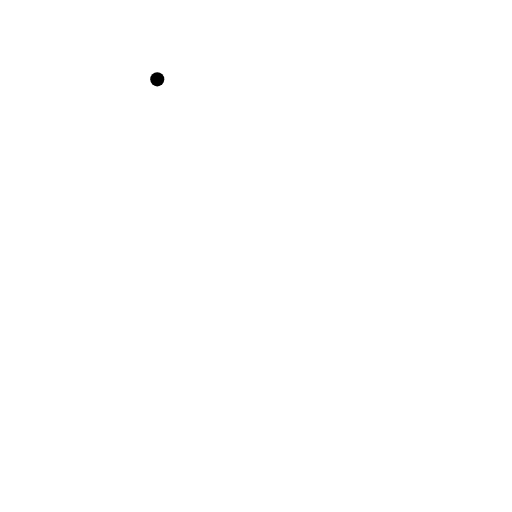
t = 0.00 s
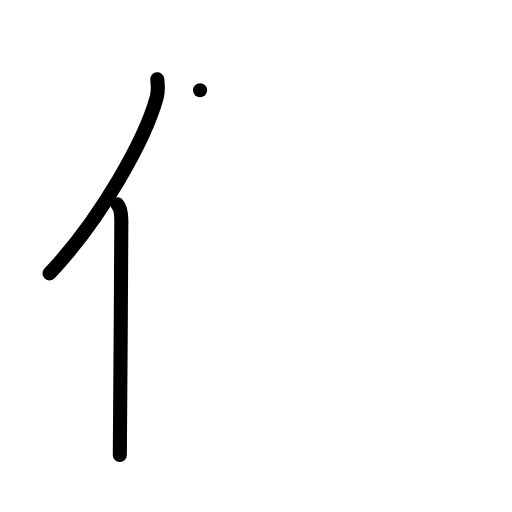
t = 2.00 s
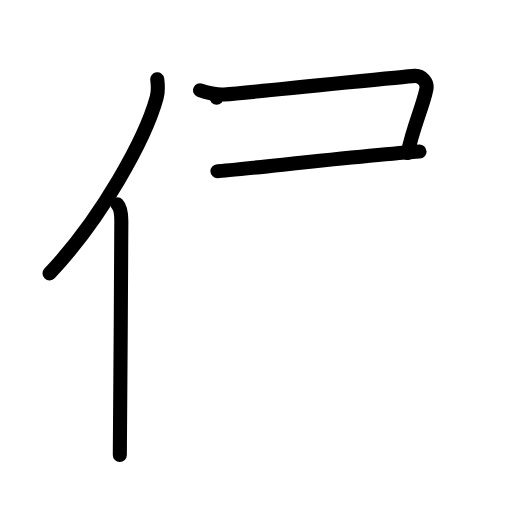
t = 4.00 s
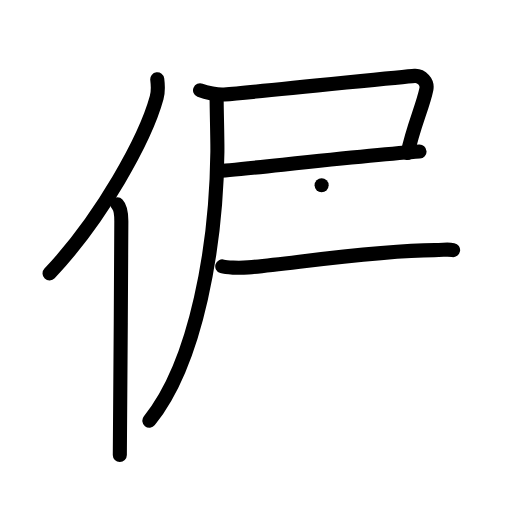
t = 6.00 s
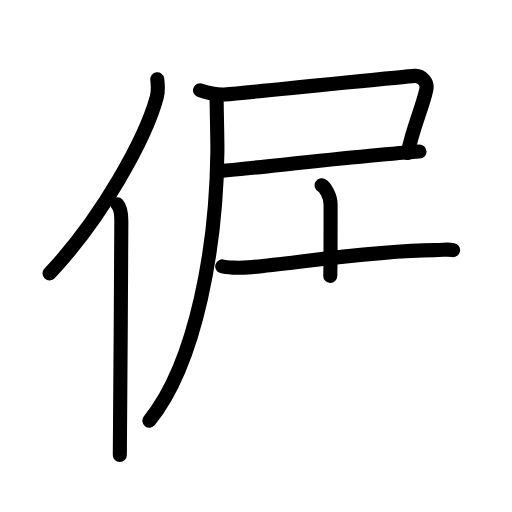
t = 6.75 s
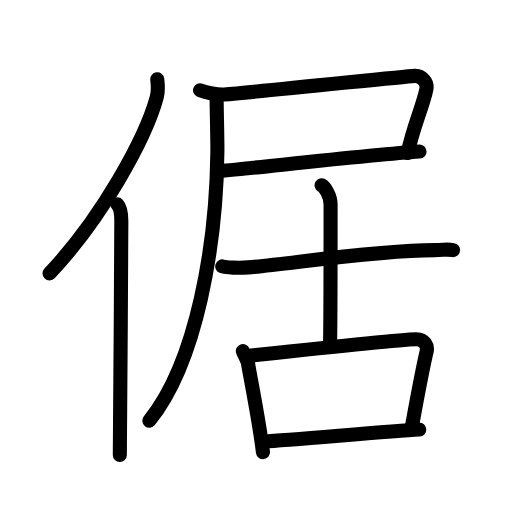
t = 10.00 s

The animated SVG that drew these frames (rendered in a browser with its animation timeline set to each time). Animation: 31 SMIL elements (animate=31); one cycle of 10.00 s.

<?xml version="1.0" encoding="UTF-8"?>
<!--
AniKanjiVG is licensed by CC-BY-SA Paul C. Sommerhoff (https://bitbucket.org/sommerhoff/anikanjivg).
AniKanjiVG uses KanjiVG which is licensed by CC-BY-SA Ulrich Apel (http://kanjivg.tagaini.net).
See also http://creativecommons.org/licenses/by-sa/3.0/
-->
<svg xmlns:kvg='http://kanjivg.tagaini.net' xmlns='http://www.w3.org/2000/svg' width='109' height='109' viewBox='0 0 109 109' style='fill:none;stroke:#000000;stroke-width:3;stroke-linecap:round;stroke-linejoin:round;' id="kvg:kanji_05028"><g id="kvg:05028" kvg:element="倨"><g id="kvg:05028-g1" kvg:element="亻" kvg:variant="true" kvg:original="人" kvg:position="left" kvg:radical="general"><path id="kvg:05028-s1" kvg:type="㇒" d="M33.48,16.89c0.14,1.12,0.25,2.53-0.13,3.91c-2.39,8.72-11.65,25.59-22.8,37.41"><animate attributeName="d" begin="0.0s" dur="0.5s" from="M33.48,16.89C33.48,16.89,33.48,16.89,33.48,16.89" to="M33.48,16.89c0.14,1.12,0.25,2.53-0.13,3.91" />
<animate attributeName="d" begin="0.5s" dur="0.5s" from="M33.48,16.89c0.14,1.12,0.25,2.53-0.13,3.91c0,0,0,0,0,0,0" to="M33.48,16.89c0.14,1.12,0.25,2.53-0.13,3.91c-2.39,8.72-11.65,25.59-22.8,37.41" />
</path>
<path id="kvg:05028-s2" kvg:type="㇑" d="M24.99,43.5c0.66,0.68,0.84,2.19,0.84,3.58c0,14.46-0.32,40.08-0.32,49.79"><animate attributeName="d" begin="1.0s" dur="0.5s" from="M24.99,43.5C24.99,43.5,24.99,43.5,24.99,43.5" to="M24.99,43.5c0.66,0.68,0.84,2.19,0.84,3.58" />
<animate attributeName="d" begin="1.5s" dur="0.5s" from="M24.99,43.5c0.66,0.68,0.84,2.19,0.84,3.58c0,0,0,0,0,0,0" to="M24.99,43.5c0.66,0.68,0.84,2.19,0.84,3.58c0,14.46-0.32,40.08-0.32,49.79" />
<animate attributeName="d" begin="0s" dur="1.0s" from="M-100,-100" to="M-100,-100" />
</path>
</g>
<g id="kvg:05028-g2" kvg:element="居" kvg:position="right"><g id="kvg:05028-g3" kvg:element="尸" kvg:position="tare"><path id="kvg:05028-s3" kvg:type="㇕c" d="M42.59,19.23c1.29,0.52,3.8,0.99,5.17,0.88c7.4-0.58,37.54-3.75,40.51-3.96c1.47-0.1,2.81,1.33,2.5,2.85c-0.77,3.74-2.84,8.02-3.97,13.57"><animate attributeName="d" begin="2.0s" dur="0.25s" from="M42.59,19.23C42.59,19.23,42.59,19.23,42.59,19.23" to="M42.59,19.23c1.29,0.52,3.8,0.99,5.17,0.88" />
<animate attributeName="d" begin="2.25s" dur="0.25s" from="M42.59,19.23c1.29,0.52,3.8,0.99,5.17,0.88c0,0,0,0,0,0,0" to="M42.59,19.23c1.29,0.52,3.8,0.99,5.17,0.88c7.4-0.58,37.54-3.75,40.51-3.96" />
<animate attributeName="d" begin="2.5s" dur="0.25s" from="M42.59,19.23c1.29,0.52,3.8,0.99,5.17,0.88c7.4-0.58,37.54-3.75,40.51-3.96c0,0,0,0,0,0,0" to="M42.59,19.23c1.29,0.52,3.8,0.99,5.17,0.88c7.4-0.58,37.54-3.75,40.51-3.96c1.47-0.1,2.81,1.33,2.5,2.85" />
<animate attributeName="d" begin="2.75s" dur="0.25s" from="M42.59,19.23c1.29,0.52,3.8,0.99,5.17,0.88c7.4-0.58,37.54-3.75,40.51-3.96c1.47-0.1,2.81,1.33,2.5,2.85c0,0,0,0,0,0,0" to="M42.59,19.23c1.29,0.52,3.8,0.99,5.17,0.88c7.4-0.58,37.54-3.75,40.51-3.96c1.47-0.1,2.81,1.33,2.5,2.85c-0.77,3.74-2.84,8.02-3.97,13.57" />
<animate attributeName="d" begin="0s" dur="2.0s" from="M-100,-100" to="M-100,-100" />
</path>
<path id="kvg:05028-s4" kvg:type="㇐b" d="M46.29,36.44C50,36.27,78,33,89.31,32.27"><animate attributeName="d" begin="3.0s" dur="1.0s" from="M46.29,36.44C46.29,36.44,46.29,36.44,46.29,36.44" to="M46.29,36.44C50,36.27,78,33,89.31,32.27" />
<animate attributeName="d" begin="0s" dur="3.0s" from="M-100,-100" to="M-100,-100" />
</path>
<path id="kvg:05028-s5" kvg:type="㇒" d="M46.12,20.79c0,2.9,0.19,8.79,0.16,11.51c-0.22,19.67-4.32,44.65-14.48,57.26"><animate attributeName="d" begin="4.0s" dur="0.5s" from="M46.12,20.79C46.12,20.79,46.12,20.79,46.12,20.79" to="M46.12,20.79c0,2.9,0.19,8.79,0.16,11.51" />
<animate attributeName="d" begin="4.5s" dur="0.5s" from="M46.12,20.79c0,2.9,0.19,8.79,0.16,11.51c0,0,0,0,0,0,0" to="M46.12,20.79c0,2.9,0.19,8.79,0.16,11.51c-0.22,19.67-4.32,44.65-14.48,57.26" />
<animate attributeName="d" begin="0s" dur="4.0s" from="M-100,-100" to="M-100,-100" />
</path>
</g>
<g id="kvg:05028-g4" kvg:element="古"><g id="kvg:05028-g5" kvg:element="十" kvg:position="top"><path id="kvg:05028-s6" kvg:type="㇐" d="M47.32,56.71c0.79,0.24,3.42,0.38,5.53,0.21c8.66-0.71,27.18-3.68,39.64-3.68c2.12,0,2.65-0.24,3.97,0"><animate attributeName="d" begin="5.0s" dur="0.3333333333333333s" from="M47.32,56.71C47.32,56.71,47.32,56.71,47.32,56.71" to="M47.32,56.71c0.79,0.24,3.42,0.38,5.53,0.21" />
<animate attributeName="d" begin="5.333333333333333s" dur="0.3333333333333333s" from="M47.32,56.71c0.79,0.24,3.42,0.38,5.53,0.21c0,0,0,0,0,0,0" to="M47.32,56.71c0.79,0.24,3.42,0.38,5.53,0.21c8.66-0.71,27.18-3.68,39.64-3.68" />
<animate attributeName="d" begin="5.666666666666667s" dur="0.3333333333333333s" from="M47.32,56.71c0.79,0.24,3.42,0.38,5.53,0.21c8.66-0.71,27.18-3.68,39.64-3.68c0,0,0,0,0,0,0" to="M47.32,56.71c0.79,0.24,3.42,0.38,5.53,0.21c8.66-0.71,27.18-3.68,39.64-3.68c2.12,0,2.65-0.24,3.97,0" />
<animate attributeName="d" begin="0s" dur="5.0s" from="M-100,-100" to="M-100,-100" />
</path>
<path id="kvg:05028-s7" kvg:type="㇑a" d="M68.47,39.44c0.63,0.35,1.91,2.09,1.91,4.14c0,12.3,0,25.89-0.13,30.29"><animate attributeName="d" begin="6.0s" dur="0.5s" from="M68.47,39.44C68.47,39.44,68.47,39.44,68.47,39.44" to="M68.47,39.44c0.63,0.35,1.91,2.09,1.91,4.14" />
<animate attributeName="d" begin="6.5s" dur="0.5s" from="M68.47,39.44c0.63,0.35,1.91,2.09,1.91,4.14c0,0,0,0,0,0,0" to="M68.47,39.44c0.63,0.35,1.91,2.09,1.91,4.14c0,12.3,0,25.89-0.13,30.29" />
<animate attributeName="d" begin="0s" dur="6.0s" from="M-100,-100" to="M-100,-100" />
</path>
</g>
<g id="kvg:05028-g6" kvg:element="口" kvg:position="bottom"><path id="kvg:05028-s8" kvg:type="㇑" d="M51.7,74.74c0.23,0.64,1.01,2.08,1.09,2.57c0.58,3.54,2.37,12.23,3.19,18.94"><animate attributeName="d" begin="7.0s" dur="0.5s" from="M51.7,74.74C51.7,74.74,51.7,74.74,51.7,74.74" to="M51.7,74.74c0.23,0.64,1.01,2.08,1.09,2.57" />
<animate attributeName="d" begin="7.5s" dur="0.5s" from="M51.7,74.74c0.23,0.64,1.01,2.08,1.09,2.57c0,0,0,0,0,0,0" to="M51.7,74.74c0.23,0.64,1.01,2.08,1.09,2.57c0.58,3.54,2.37,12.23,3.19,18.94" />
<animate attributeName="d" begin="0s" dur="7.0s" from="M-100,-100" to="M-100,-100" />
</path>
<path id="kvg:05028-s9" kvg:type="㇕b" d="M52.88,75.77c6.5-0.71,31.25-3.45,35.69-3.56c1.83-0.04,2.52,1.49,2.27,2.54c-0.97,4.06-2.17,10.72-3.17,16.13"><animate attributeName="d" begin="8.0s" dur="0.3333333333333333s" from="M52.88,75.77C52.88,75.77,52.88,75.77,52.88,75.77" to="M52.88,75.77c6.5-0.71,31.25-3.45,35.69-3.56" />
<animate attributeName="d" begin="8.333333333333334s" dur="0.3333333333333333s" from="M52.88,75.77c6.5-0.71,31.25-3.45,35.69-3.56c0,0,0,0,0,0,0" to="M52.88,75.77c6.5-0.71,31.25-3.45,35.69-3.56c1.83-0.04,2.52,1.49,2.27,2.54" />
<animate attributeName="d" begin="8.666666666666666s" dur="0.3333333333333333s" from="M52.88,75.77c6.5-0.71,31.25-3.45,35.69-3.56c1.83-0.04,2.52,1.49,2.27,2.54c0,0,0,0,0,0,0" to="M52.88,75.77c6.5-0.71,31.25-3.45,35.69-3.56c1.83-0.04,2.52,1.49,2.27,2.54c-0.97,4.06-2.17,10.72-3.17,16.13" />
<animate attributeName="d" begin="0s" dur="8.0s" from="M-100,-100" to="M-100,-100" />
</path>
<path id="kvg:05028-s10" kvg:type="㇐b" d="M56.33,93.98c5.38-0.3,26.48-2.17,32.93-2.55"><animate attributeName="d" begin="9.0s" dur="1.0s" from="M56.33,93.98C56.33,93.98,56.33,93.98,56.33,93.98" to="M56.33,93.98c5.38-0.3,26.48-2.17,32.93-2.55" />
<animate attributeName="d" begin="0s" dur="9.0s" from="M-100,-100" to="M-100,-100" />
</path>
</g>
</g>
</g>
</g>
</svg>
